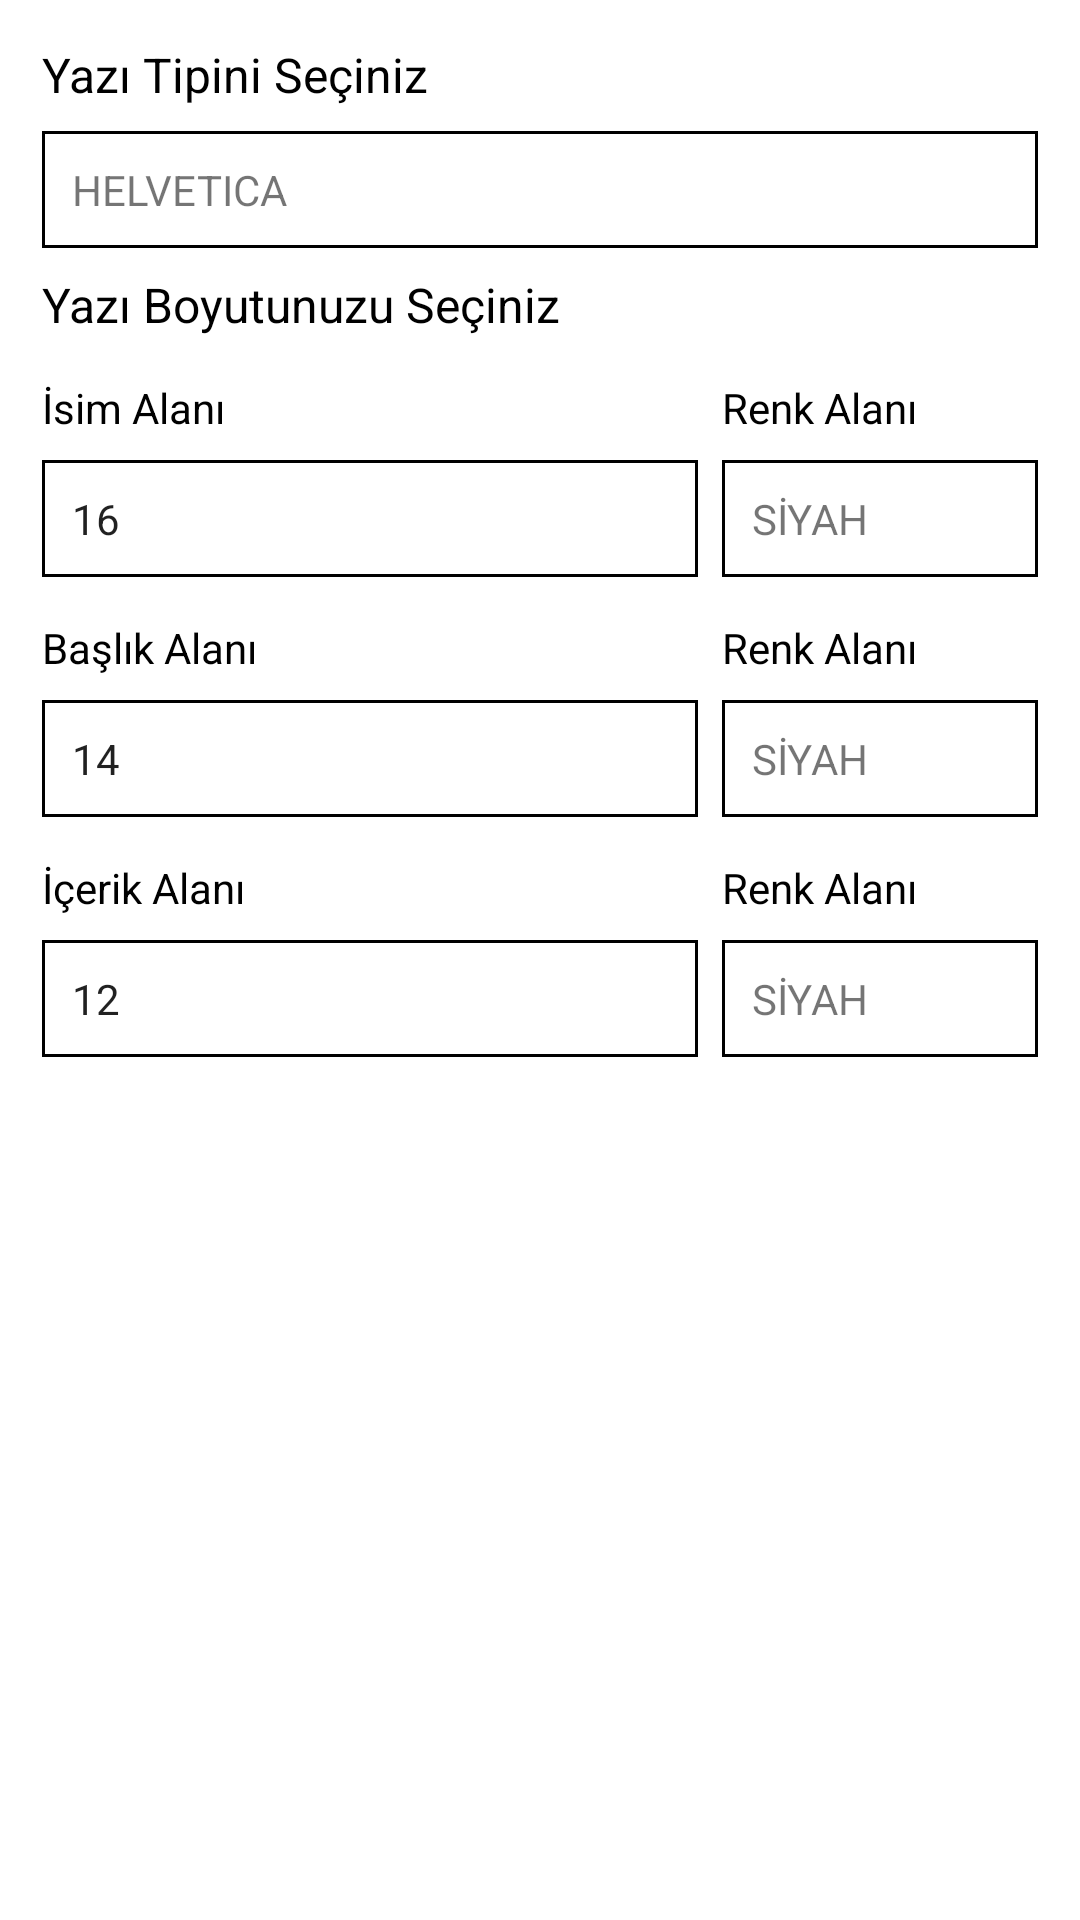

Produce the Android XML layout that renders to this screen, including the resource entries it uses.
<!-- AndroidManifest.xml: application theme SplashTheme -->
<!-- res/layout/popup_font_color.xml -->
<LinearLayout xmlns:android="http://schemas.android.com/apk/res/android"
    xmlns:tools="http://schemas.android.com/tools"
    android:layout_width="match_parent"
    android:layout_height="match_parent"
    android:id="@+id/lnr_main"
    android:background="@color/white"
    android:orientation="vertical">

    <LinearLayout
        android:layout_width="match_parent"
        android:layout_height="wrap_content"
        android:orientation="vertical"
        android:padding="10dp">

        <TextView
            android:layout_width="wrap_content"
            android:layout_height="wrap_content"
            android:layout_marginLeft="4dp"
            android:layout_marginTop="4dp"
            android:layout_marginRight="4dp"
            android:layout_marginBottom="4dp"
            android:text="Yazı Tipini Seçiniz"
            android:textColor="@color/black"
            android:textSize="16sp" />

        <TextView
            android:id="@+id/tv_font"
            android:layout_width="match_parent"
            android:layout_height="wrap_content"
            android:layout_margin="4dp"
            android:background="@drawable/bg_rect_border"
            android:padding="10dp"
            android:text="HELVETICA"
            android:textSize="14sp" />

        <TextView
            android:layout_width="wrap_content"
            android:layout_height="wrap_content"
            android:layout_marginLeft="4dp"
            android:layout_marginTop="4dp"
            android:layout_marginRight="4dp"
            android:layout_marginBottom="4dp"
            android:text="Yazı Boyutunuzu Seçiniz"
            android:textColor="@color/black"
            android:textSize="16sp" />

        <LinearLayout
            android:layout_width="match_parent"
            android:layout_height="wrap_content"
            android:orientation="horizontal">

            <LinearLayout
                android:layout_width="match_parent"
                android:layout_height="wrap_content"
                android:layout_weight="1"
                android:orientation="vertical">

                <TextView
                    android:layout_width="wrap_content"
                    android:layout_height="wrap_content"
                    android:layout_marginLeft="4dp"
                    android:layout_marginTop="10dp"
                    android:layout_marginRight="4dp"
                    android:layout_marginBottom="4dp"
                    android:text="İsim Alanı"
                    android:textColor="#000"
                    android:textSize="14sp" />

                <EditText
                    android:id="@+id/edt_nameSize"
                    android:layout_width="match_parent"
                    android:layout_height="wrap_content"
                    android:layout_margin="4dp"
                    android:background="@drawable/bg_rect_border"
                    android:clickable="true"
                    android:enabled="true"
                    android:inputType="number"
                    android:padding="10dp"
                    android:text="16"
                    android:textSize="14sp" />
            </LinearLayout>

            <LinearLayout
                android:layout_width="match_parent"
                android:layout_height="wrap_content"
                android:layout_weight="2"
                android:orientation="vertical">

                <TextView
                    android:layout_width="wrap_content"
                    android:layout_height="wrap_content"
                    android:layout_marginLeft="4dp"
                    android:layout_marginTop="10dp"
                    android:layout_marginRight="4dp"
                    android:layout_marginBottom="4dp"
                    android:text="Renk Alanı"
                    android:textColor="#000"
                    android:textSize="14sp" />

                <TextView
                    android:id="@+id/tv_nameColor"
                    android:layout_width="match_parent"
                    android:layout_height="wrap_content"
                    android:layout_margin="4dp"
                    android:background="@drawable/bg_rect_border"
                    android:clickable="true"
                    android:enabled="true"
                    android:padding="10dp"
                    android:singleLine="true"
                    android:text="SİYAH"
                    android:textSize="14sp" />
            </LinearLayout>
        </LinearLayout>


        <LinearLayout
            android:layout_width="match_parent"
            android:layout_height="wrap_content"
            android:orientation="horizontal">

            <LinearLayout
                android:layout_width="match_parent"
                android:layout_height="wrap_content"
                android:layout_weight="1"
                android:orientation="vertical">

                <TextView
                    android:layout_width="wrap_content"
                    android:layout_height="wrap_content"
                    android:layout_marginLeft="4dp"
                    android:layout_marginTop="10dp"
                    android:layout_marginRight="4dp"
                    android:layout_marginBottom="4dp"
                    android:text="Başlık Alanı"
                    android:textColor="#000"
                    android:textSize="14sp" />

                <EditText
                    android:id="@+id/edt_titleSize"
                    android:layout_width="match_parent"
                    android:layout_height="wrap_content"
                    android:layout_margin="4dp"
                    android:background="@drawable/bg_rect_border"
                    android:clickable="true"
                    android:enabled="true"
                    android:inputType="number"
                    android:padding="10dp"
                    android:text="14"
                    android:textSize="14sp" />
            </LinearLayout>

            <LinearLayout
                android:layout_width="match_parent"
                android:layout_height="wrap_content"
                android:layout_weight="2"
                android:orientation="vertical">

                <TextView
                    android:layout_width="wrap_content"
                    android:layout_height="wrap_content"
                    android:layout_marginLeft="4dp"
                    android:layout_marginTop="10dp"
                    android:layout_marginRight="4dp"
                    android:layout_marginBottom="4dp"
                    android:text="Renk Alanı"
                    android:textColor="#000"
                    android:textSize="14sp" />

                <TextView
                    android:id="@+id/tv_titleColor"
                    android:layout_width="match_parent"
                    android:layout_height="wrap_content"
                    android:layout_margin="4dp"
                    android:background="@drawable/bg_rect_border"
                    android:clickable="true"
                    android:enabled="true"
                    android:padding="10dp"
                    android:singleLine="true"
                    android:text="SİYAH"
                    android:textSize="14sp" />
            </LinearLayout>
        </LinearLayout>

        <LinearLayout
            android:layout_width="match_parent"
            android:layout_height="wrap_content"
            android:orientation="horizontal">

            <LinearLayout
                android:layout_width="match_parent"
                android:layout_height="wrap_content"
                android:layout_weight="1"
                android:orientation="vertical">

                <TextView
                    android:layout_width="wrap_content"
                    android:layout_height="wrap_content"
                    android:layout_marginLeft="4dp"
                    android:layout_marginTop="10dp"
                    android:layout_marginRight="4dp"
                    android:layout_marginBottom="4dp"
                    android:text="İçerik Alanı"
                    android:textColor="#000"
                    android:textSize="14sp" />

                <EditText
                    android:id="@+id/edt_contentSize"
                    android:layout_width="match_parent"
                    android:layout_height="wrap_content"
                    android:layout_margin="4dp"
                    android:background="@drawable/bg_rect_border"
                    android:clickable="true"
                    android:enabled="true"
                    android:inputType="number"
                    android:padding="10dp"
                    android:text="12"
                    android:textSize="14sp" />

            </LinearLayout>

            <LinearLayout
                android:layout_width="match_parent"
                android:layout_height="wrap_content"
                android:layout_weight="2"
                android:orientation="vertical">

                <TextView
                    android:layout_width="wrap_content"
                    android:layout_height="wrap_content"
                    android:layout_marginLeft="4dp"
                    android:layout_marginTop="10dp"
                    android:layout_marginRight="4dp"
                    android:layout_marginBottom="4dp"
                    android:text="Renk Alanı"
                    android:textColor="#000"
                    android:textSize="14sp" />

                <TextView
                    android:id="@+id/tv_contentColor"
                    android:layout_width="match_parent"
                    android:layout_height="wrap_content"
                    android:layout_margin="4dp"
                    android:background="@drawable/bg_rect_border"
                    android:clickable="true"
                    android:enabled="true"
                    android:padding="10dp"
                    android:singleLine="true"
                    android:text="SİYAH"
                    android:textSize="14sp" />
            </LinearLayout>
        </LinearLayout>

    </LinearLayout>

</LinearLayout>
<!-- resources referenced by this layout -->
<resources>
  <color name="black">#000000</color>
  <color name="white">#ffffff</color>
  <!-- drawable bg_rect_border (drawable) -->
  <?xml version="1.0" encoding="utf-8"?>
  <shape xmlns:android="http://schemas.android.com/apk/res/android"
      android:shape="rectangle">
      <solid android:color="@android:color/transparent" />
      <stroke
          android:width="1dip"
          android:color="#000000" />
  </shape>
  <style name="SplashTheme" parent="Theme.AppCompat.Light.NoActionBar">
          
          <item name="colorPrimary">@color/ColorPrimary</item>
          <item name="colorPrimaryDark">@color/ColorPrimaryDark</item>
          <item name="colorAccent">@color/colorAccent</item>
      </style>
  <color name="ColorPrimary">#be63f9</color>
  <color name="ColorPrimaryDark">#be63f9</color>
  <color name="colorAccent">#a6a6a6</color>
</resources>
